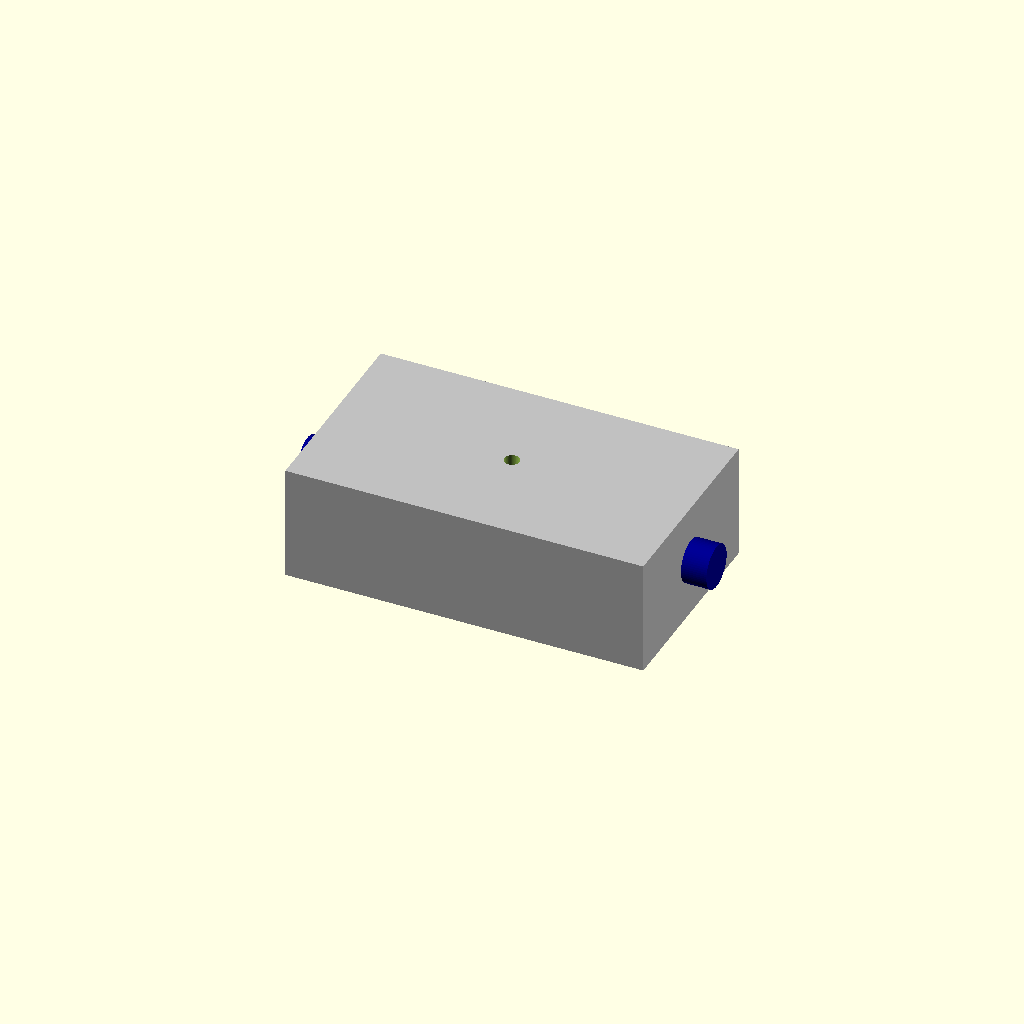
Cell 1 — every parameter at its default value.
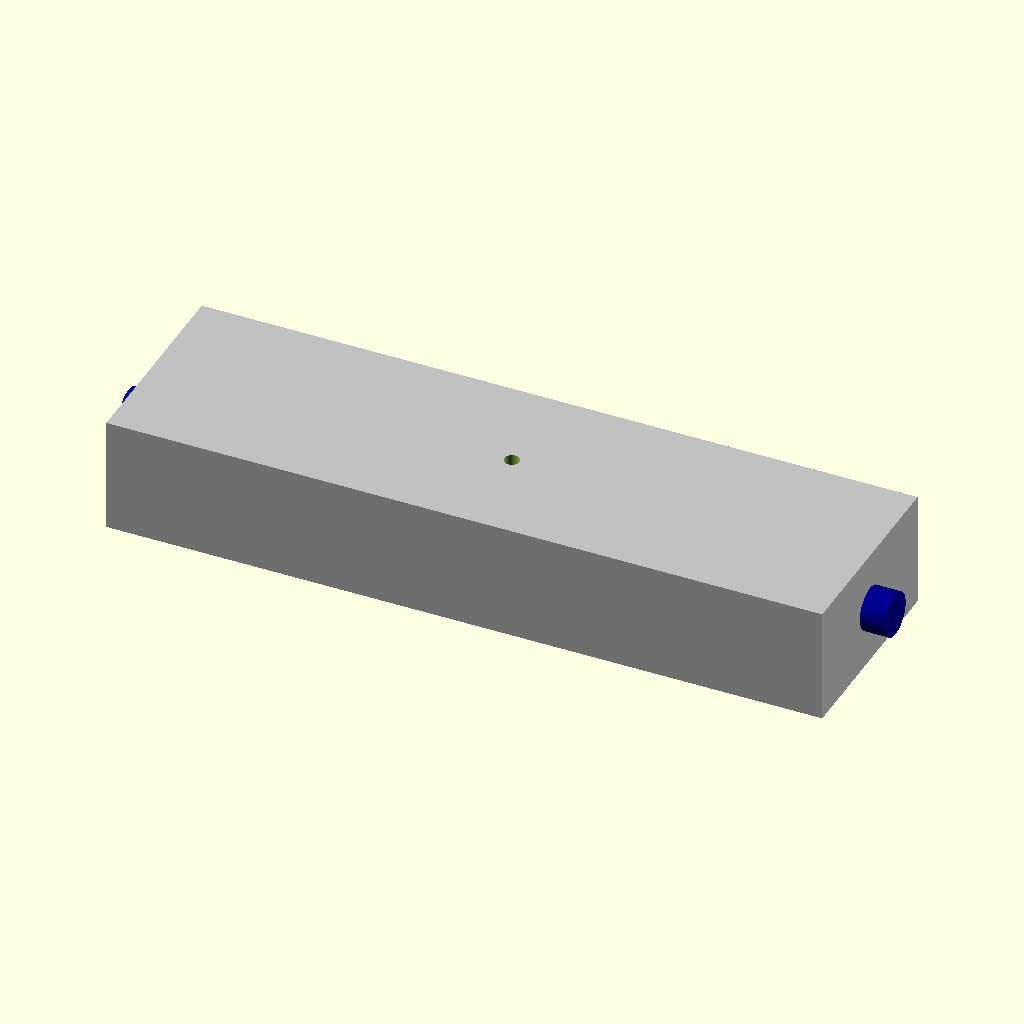
Cell 2: the same model with block_x = 280.
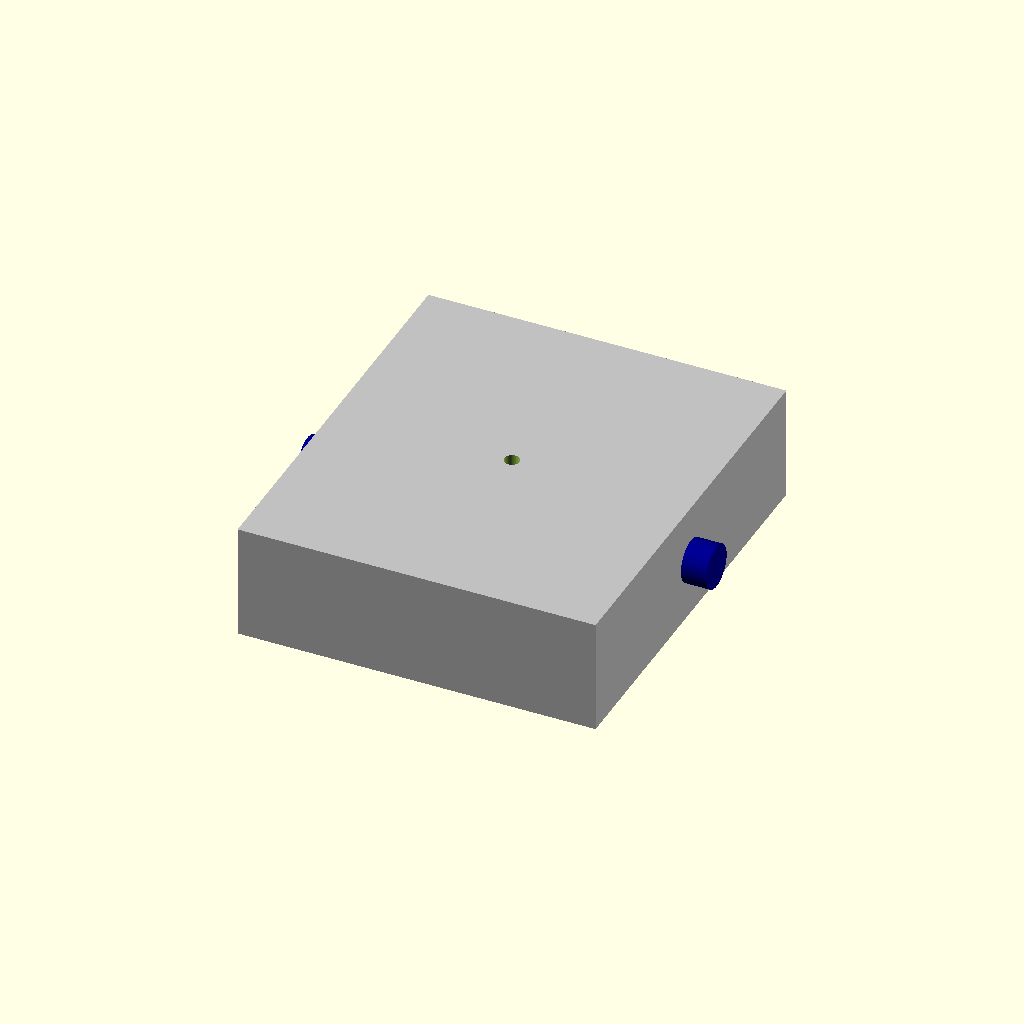
Cell 3: the same model with block_y = 160.
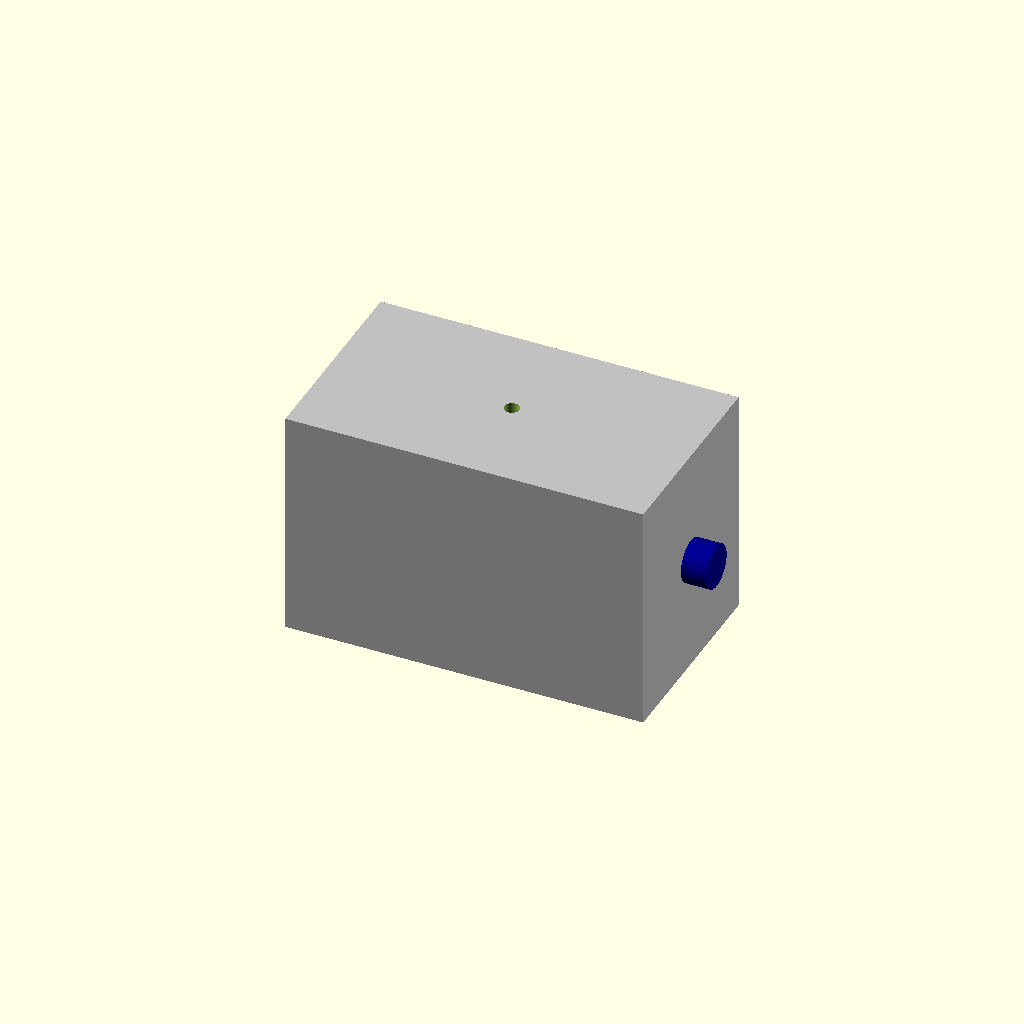
Cell 4: the same model with block_z = 90.
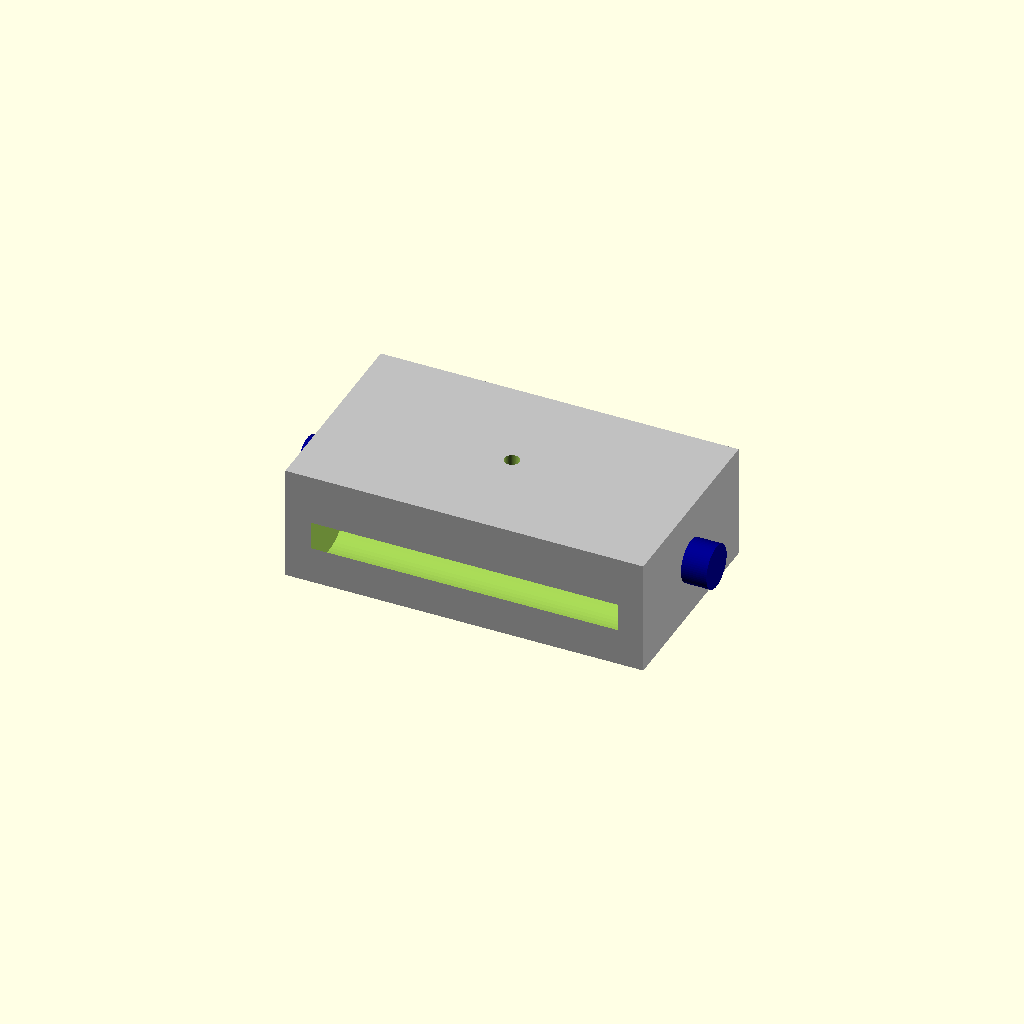
Cell 5: heater_element_r = 16 (everything else at default).
One fixed orthographic camera (rotation 55°, 0°, 25°; colour scheme Cornfield) for every cell.
The OpenSCAD source (src/biochem_reagent_mixer.scad):
// File: docs/hardware/mechanical/biochem_reagent_mixer.scad
// System: USS Iowa Biochemical Lab Module - Heated Fluid Preparation Manifold
// Configured to support real-time whole blood asset modification lines

$fn = 64;

// Block Dimensions (in millimeters)
block_x = 140.0;
block_y = 80.0;
block_z = 45.0;

fluid_bore_r = 4.5;
heater_element_r = 8.0;

module heated_mixer_chassis() {
    difference() {
        // Main thermal block substrate
        color("silver") cube([block_x, block_y, block_z], center = true);
        
        // Primary Fluid Mixing Line (Internal Bore Pattern)
        rotate([0, 90, 0])
            cylinder(r = fluid_bore_r, h = block_x + 10, center = true);
        
        // Helical Mixing Baffle Cavities (Transverse cutouts to enforce turbulent flow mixing)
        for (offset = [-40, -20, 0, 20, 40]) {
            translate([offset, 0, 0])
                rotate([90, 0, 0])
                    cylinder(r = fluid_bore_r * 1.8, h = block_y - 20, center = true);
        }
        
        // Cartridge Heater Elements Wells (Dual parallel placements for balanced heat spread)
        translate([0,  block_y/2 - 15, -block_z/2 + 20])
            rotate([0, 90, 0])
                cylinder(r = heater_element_r, h = block_x - 20, center = true);
                
        translate([0, -block_y/2 + 15, -block_z/2 + 20])
            rotate([0, 90, 0])
                cylinder(r = heater_element_r, h = block_x - 20, center = true);
        
        // Thermistor Diagnostic Well
        translate([0, 0, block_z/2 - 12])
            cylinder(r = 3.0, h = 25, center = true);
    }
}

module inlet_outlet_flanges() {
    // Heavy fluid coupling adapters matching standard clinical standard lines
    color("darkblue") {
        translate([-block_x/2 - 5, 0, 0])
            rotate([0, 90, 0]) cylinder(r = fluid_bore_r + 4, h = 10, center = true);
        translate([block_x/2 + 5, 0, 0])
            rotate([0, 90, 0]) cylinder(r = fluid_bore_r + 4, h = 10, center = true);
    }
}

// System Rendering Pipeline Execution
union() {
    heated_mixer_chassis();
    inlet_outlet_flanges();
}
Parameter table extracted from the source (name, type, default, range or options):
block_x: number, default 140
block_y: number, default 80
block_z: number, default 45
fluid_bore_r: number, default 4.5
heater_element_r: number, default 8
